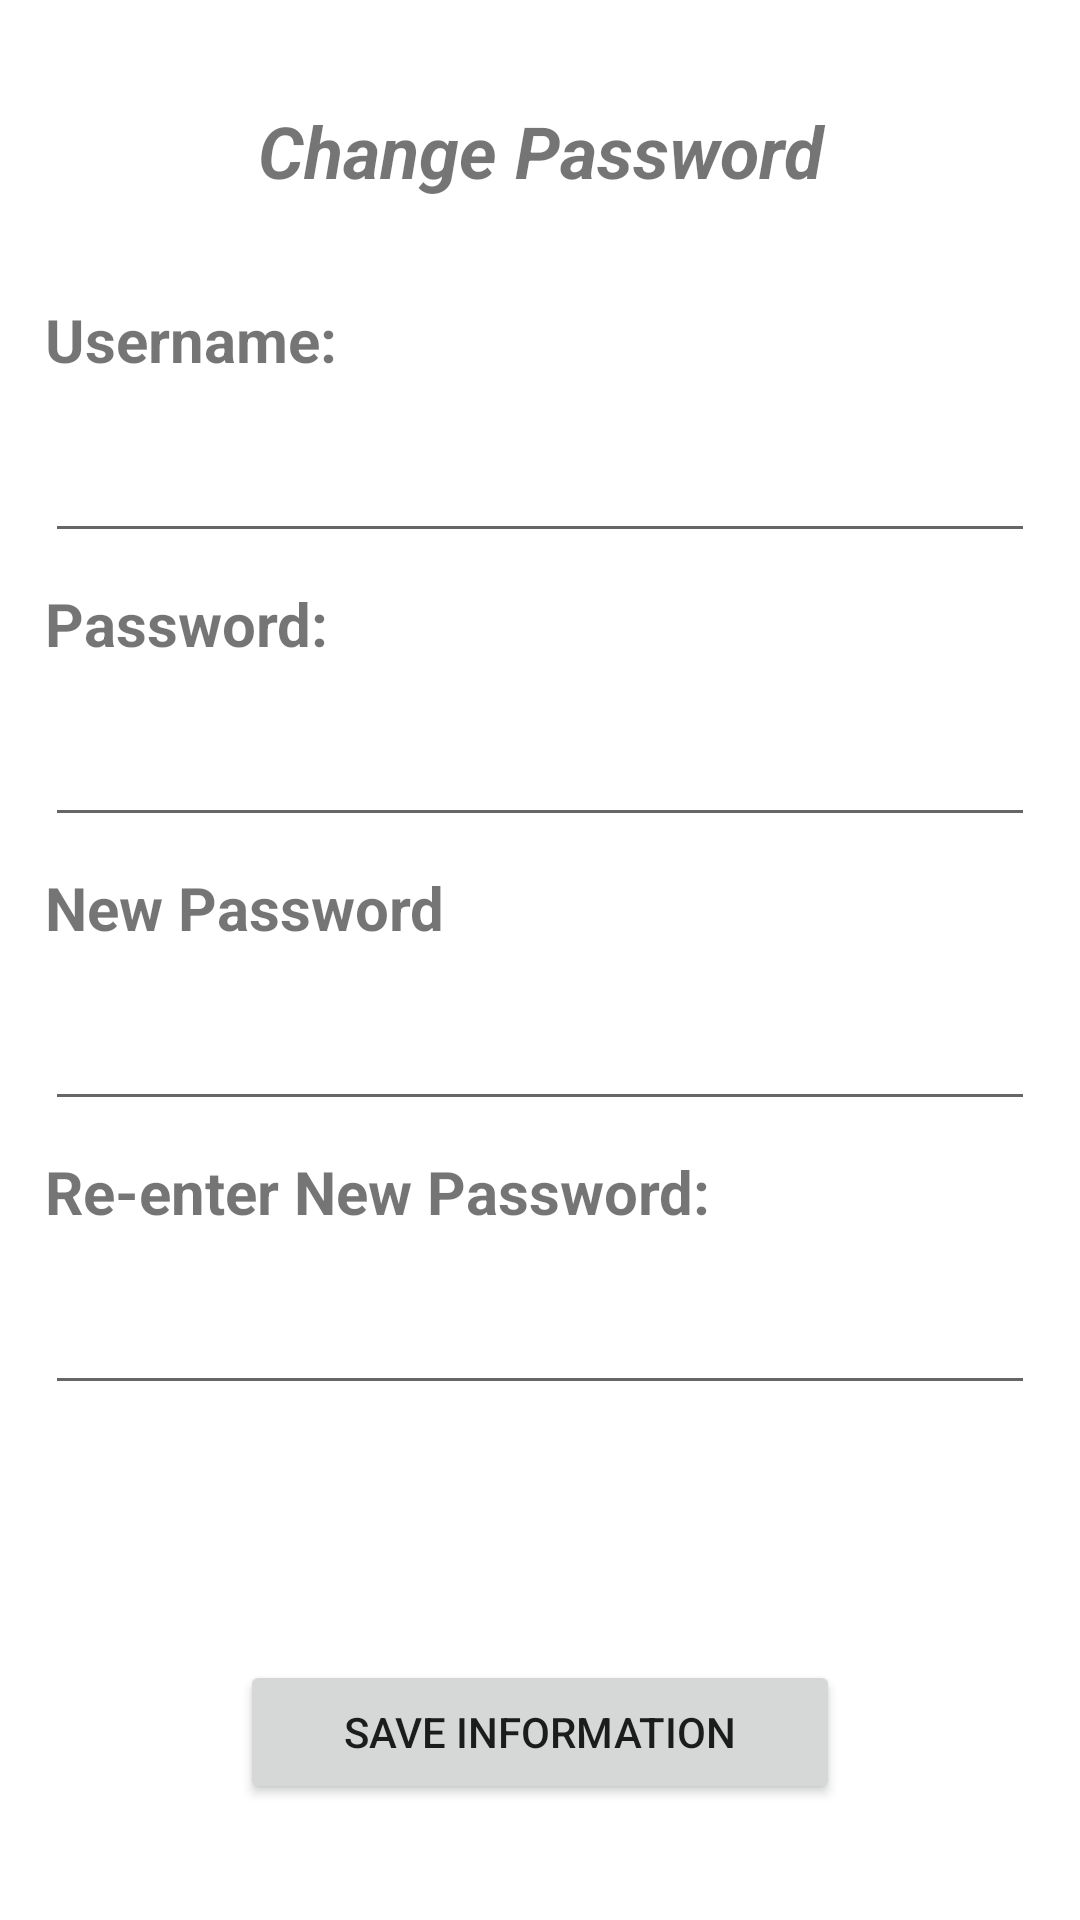

Android layout source for this screen:
<!-- AndroidManifest.xml: application theme Theme.MPEC_Restaurant -->
<!-- res/layout/change_password.xml -->
<?xml version="1.0" encoding="utf-8"?>
<RelativeLayout xmlns:android="http://schemas.android.com/apk/res/android"
    android:layout_width="match_parent"
    android:layout_height="match_parent"
    xmlns:tools="http://schemas.android.com/tools"
    tools:context=".ChangePasswordActivity">

    <LinearLayout
        android:layout_width="match_parent"
        android:layout_height="match_parent"
        android:layout_margin="10dp"
        android:orientation="vertical">

        <TextView
            android:layout_width="match_parent"
            android:layout_height="wrap_content"
            android:layout_margin="24dp"
            android:gravity="center"
            android:text="Change Password"
            android:textSize="24sp"
            android:textStyle="italic|bold" />

        <LinearLayout
            android:layout_width="match_parent"
            android:layout_height="match_parent"
            android:gravity="center_vertical"
            android:orientation="vertical">

            <TextView
                android:layout_width="match_parent"
                android:layout_height="wrap_content"
                android:layout_margin="5dp"
                android:text="Username:"
                android:textSize="20sp"
                android:textStyle="bold" />

            <EditText
                android:id="@+id/edt_usename"
                android:layout_width="match_parent"
                android:layout_height="wrap_content"
                android:layout_margin="5dp"
                android:inputType="text"
                android:lines="1"
                android:maxLines="1"
                android:textColorHighlight="#7cff88"
                android:textSize="23dp" />

            <TextView
                android:layout_width="match_parent"
                android:layout_height="wrap_content"
                android:layout_margin="5dp"
                android:text="Password:"
                android:textSize="20sp"
                android:textStyle="bold" />

            <EditText
                android:id="@+id/edt_password"
                android:layout_width="match_parent"
                android:layout_height="wrap_content"
                android:layout_margin="5dp"
                android:inputType="textPassword"
                android:lines="1"
                android:maxLines="1"
                android:textColorHighlight="#7cff88"
                android:textSize="23dp" />

            <TextView
                android:layout_width="match_parent"
                android:layout_height="wrap_content"
                android:layout_margin="5dp"
                android:text="New Password"
                android:textSize="20sp"
                android:textStyle="bold" />

            <EditText
                android:id="@+id/edt_newpassword"
                android:layout_width="match_parent"
                android:layout_height="wrap_content"
                android:layout_margin="5dp"
                android:inputType="text"
                android:lines="1"
                android:maxLines="1"
                android:textColorHighlight="#7cff88"
                android:textSize="23dp" />

            <TextView
                android:layout_width="match_parent"
                android:layout_height="wrap_content"
                android:layout_margin="5dp"
                android:text="Re-enter New Password:"
                android:textSize="20sp"
                android:textStyle="bold" />

            <EditText
                android:id="@+id/edt_renewpassword"
                android:layout_width="match_parent"
                android:layout_height="wrap_content"
                android:layout_margin="5dp"
                android:inputType="text"
                android:lines="1"
                android:maxLines="1"
                android:textColorHighlight="#7cff88"
                android:textSize="23dp" />

            <Button
                android:id="@+id/btn_saveinformation"
                android:layout_width="200dp"
                android:layout_height="wrap_content"
                android:layout_gravity="center|bottom"
                android:layout_marginTop="80dp"
                android:layout_marginBottom="24dp"
                android:lines="1"
                android:maxLines="1"
                android:text="Save Information" />


        </LinearLayout>
    </LinearLayout>
</RelativeLayout>
<!-- resources referenced by this layout -->
<resources>
  <style name="Theme.MPEC_Restaurant" parent="Theme.MaterialComponents.DayNight.NoActionBar">
          
          <item name="colorPrimary">#6BCB77</item>
          <item name="colorPrimaryVariant">@color/purple_700</item>
          <item name="colorOnPrimary">@color/white</item>
          
          <item name="colorSecondary">@color/teal_200</item>
          <item name="colorSecondaryVariant">@color/teal_700</item>
          <item name="colorOnSecondary">@color/black</item>
          
          <item name="android:statusBarColor" tools:targetApi="l">?attr/colorPrimaryVariant</item>
          
      </style>
  <color name="purple_700">#FF3700B3</color>
  <color name="white">#FFFFFFFF</color>
  <color name="teal_200">#FF03DAC5</color>
  <color name="teal_700">#FF018786</color>
  <color name="black">#FF000000</color>
</resources>
